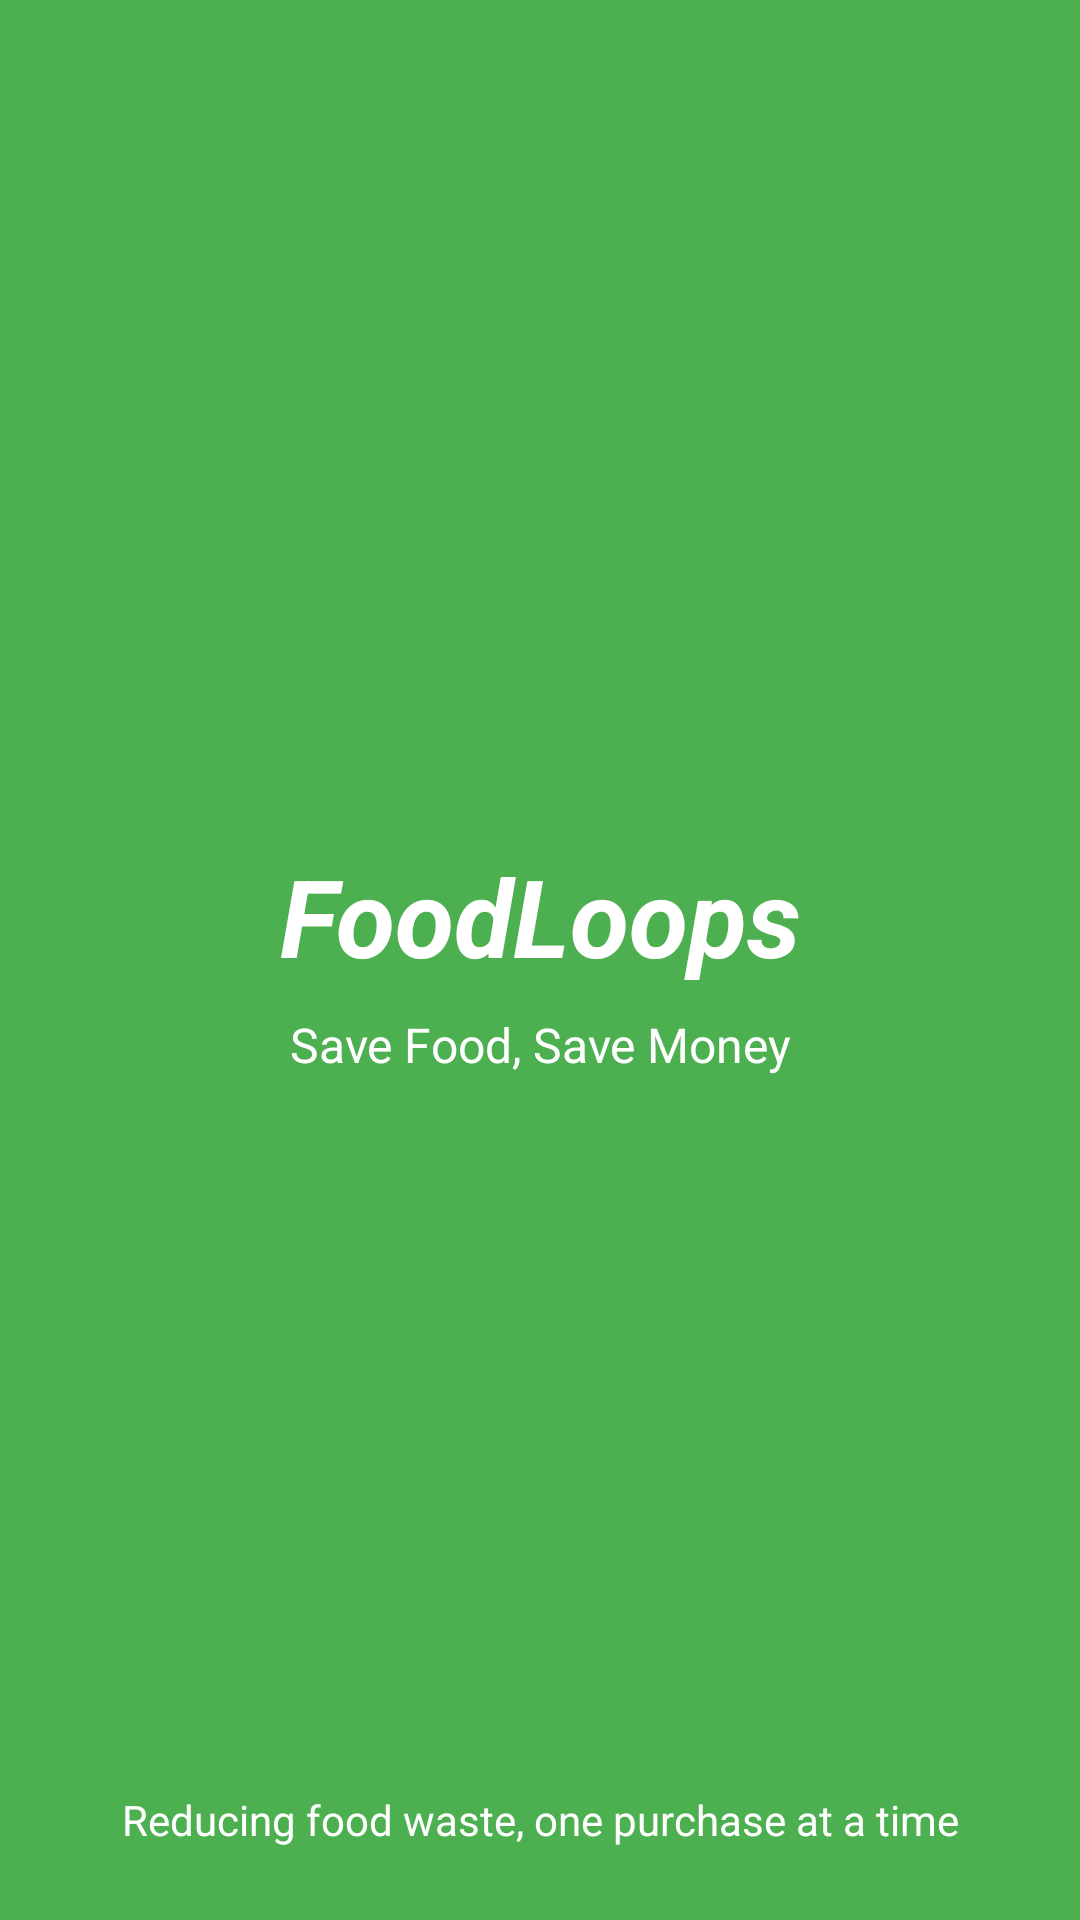

The Android layout XML behind this screen, and the referenced resources:
<!-- AndroidManifest.xml: application theme Theme.FoodLoops -->
<!-- res/layout/activity_splash.xml -->
<?xml version="1.0" encoding="utf-8"?>
<androidx.constraintlayout.widget.ConstraintLayout xmlns:android="http://schemas.android.com/apk/res/android"
    xmlns:app="http://schemas.android.com/apk/res-auto"
    xmlns:tools="http://schemas.android.com/tools"
    android:layout_width="match_parent"
    android:layout_height="match_parent"
    android:background="@color/foodloops_green"
    tools:context=".SplashActivity">

    <LinearLayout
        android:layout_width="wrap_content"
        android:layout_height="wrap_content"
        android:gravity="center"
        android:orientation="vertical"
        app:layout_constraintBottom_toBottomOf="parent"
        app:layout_constraintEnd_toEndOf="parent"
        app:layout_constraintStart_toStartOf="parent"
        app:layout_constraintTop_toTopOf="parent">

        <TextView
            android:layout_width="wrap_content"
            android:layout_height="wrap_content"
            android:fontFamily="sans-serif"
            android:text="FoodLoops"
            android:textColor="@color/white"
            android:textSize="36sp"
            android:textStyle="bold|italic" />

        <TextView
            android:layout_width="wrap_content"
            android:layout_height="wrap_content"
            android:layout_marginTop="8dp"
            android:text="Save Food, Save Money"
            android:textColor="@color/white"
            android:textSize="16sp" />
    </LinearLayout>

    <TextView
        android:layout_width="wrap_content"
        android:layout_height="wrap_content"
        android:layout_marginBottom="24dp"
        android:text="Reducing food waste, one purchase at a time"
        android:textColor="@color/white"
        android:textSize="14sp"
        app:layout_constraintBottom_toBottomOf="parent"
        app:layout_constraintEnd_toEndOf="parent"
        app:layout_constraintStart_toStartOf="parent" />

</androidx.constraintlayout.widget.ConstraintLayout>
<!-- resources referenced by this layout -->
<resources>
  <color name="foodloops_green">#4CAF50</color>
  <color name="white">#FFFFFFFF</color>
  <style name="Theme.FoodLoops" parent="Theme.MaterialComponents.Light.NoActionBar">
          
          <item name="colorPrimary">@color/foodloops_green</item>
          <item name="colorPrimaryVariant">@color/foodloops_green_dark</item>
          <item name="colorOnPrimary">@color/white</item>
          
          <item name="colorSecondary">@color/foodloops_green</item>
          <item name="colorSecondaryVariant">@color/foodloops_green_dark</item>
          <item name="colorOnSecondary">@color/white</item>
          
          <item name="android:statusBarColor">@color/white</item>
          <item name="android:windowLightStatusBar">true</item>
          
          <item name="fontFamily">@font/inter</item>
          
          <item name="android:fontFamily">@font/inter</item>
      </style>
  <color name="foodloops_green_dark">#388E3C</color>
</resources>
